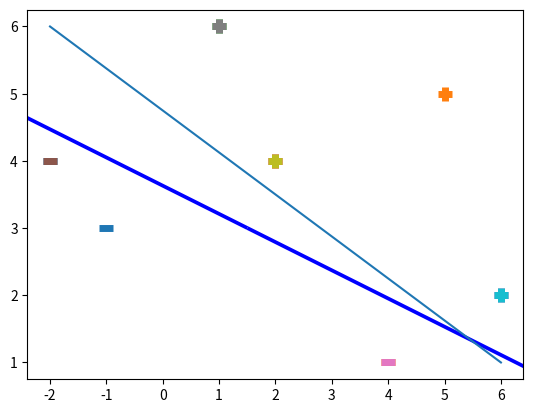

Here is the Python script that generated this plot:
import numpy as np
from matplotlib import pyplot as plt

# [redacted]
#Input data
x = np.array([
    [-2,4,-1],
    [4,1,-1],
    [1, 6, -1],
    [2, 4, -1],
    [6, 2, -1],

])


#output label
y = np.array([-1, -1, 1, 1, 1])

for val, inp in enumerate(x):
    if y[val] == -1:
        plt.scatter(inp[0], inp[1], s=100, marker='_', linewidths=5)
    else:
        plt.scatter(inp[0], inp[1], s=100, marker='+', linewidths=5)

plt.plot([-2,6],[6,1])

def svm_function(x,y):
    #initilizing weight
    w = np.zeros(len(x[0]))
    #initialize learning rate
    l_rate = 1
    #epoch
    epoch = 100000
    #output list
    out = []
    #training svm
    for e in range(epoch):
        for i, val in enumerate(x):
            val1 = np.dot(x[i], w)
            if (y[i]*val1 < 1):
                w = w + l_rate * ((y[i]*x[i]) - (2*(1/epoch)*w))
            else:
                w = w + l_rate * (-2*(1/epoch)*w)
    
    for i, val in enumerate(x):
        out.append(np.dot(x[i], w))
    
    return w, out

w, out = svm_function(x,y)

print('Calculated weights')
print(w)

u = np.array([
    [-1,3,-1],
    [5,5,-1],
    
])
   
    
for val, inp in enumerate(x):
    if y[val] == -1:
        plt.scatter(inp[0], inp[1], s=100, marker='_', linewidths=5)
    else:
        plt.scatter(inp[0], inp[1], s=100, marker='+', linewidths=5)

plt.scatter(-1,3, s=100, marker='_', linewidths=5)   
plt.scatter(5,5, s=100, marker='+', linewidths=5)   


x1=[w[0],w[1],-w[1],w[0]]
x2=[w[0],w[1],w[1],-w[0]]

x1x2 =np.array([x1,x2])
X,Y,U,V = zip(*x1x2)
ax = plt.gca()
ax.quiver(X,Y,U,V,scale=1, color='blue')

u = np.array([
    [-1,3,-1],
    [5,5,-1],
    
])

result = []
for i, val in enumerate(u):
        result.append(np.dot(u[i], w))
print('test result')
print(result)
print('predicted output')
print(out)
